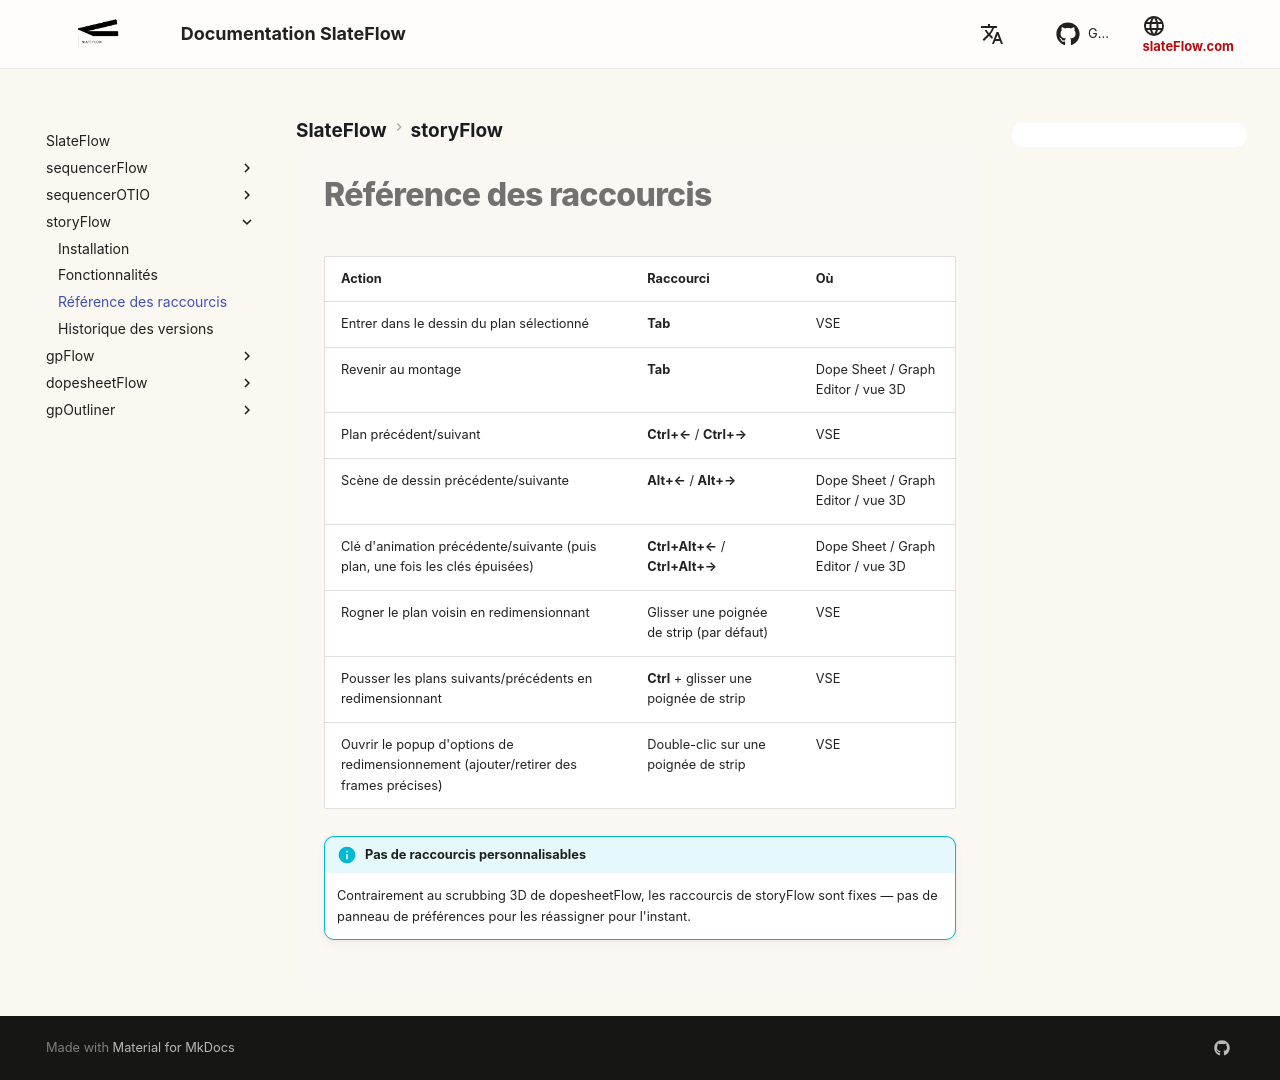

repository: oylbis/slateflow-docs · page: fr/storyFlow/shortcuts/index.html · generator: mkdocs

# Référence des raccourcis

| Action | Raccourci | Où |
|---|---|---|
| Entrer dans le dessin du plan sélectionné | **Tab** | VSE |
| Revenir au montage | **Tab** | Dope Sheet / Graph Editor / vue 3D |
| Plan précédent/suivant | **Ctrl+←** / **Ctrl+→** | VSE |
| Scène de dessin précédente/suivante | **Alt+←** / **Alt+→** | Dope Sheet / Graph Editor / vue 3D |
| Clé d'animation précédente/suivante (puis plan, une fois les clés épuisées) | **Ctrl+Alt+←** / **Ctrl+Alt+→** | Dope Sheet / Graph Editor / vue 3D |
| Rogner le plan voisin en redimensionnant | Glisser une poignée de strip (par défaut) | VSE |
| Pousser les plans suivants/précédents en redimensionnant | **Ctrl** + glisser une poignée de strip | VSE |
| Ouvrir le popup d'options de redimensionnement (ajouter/retirer des frames précises) | Double-clic sur une poignée de strip | VSE |

!!! info "Pas de raccourcis personnalisables"
    Contrairement au scrubbing 3D de dopesheetFlow, les raccourcis de
    storyFlow sont fixes — pas de panneau de préférences pour les
    réassigner pour l'instant.
